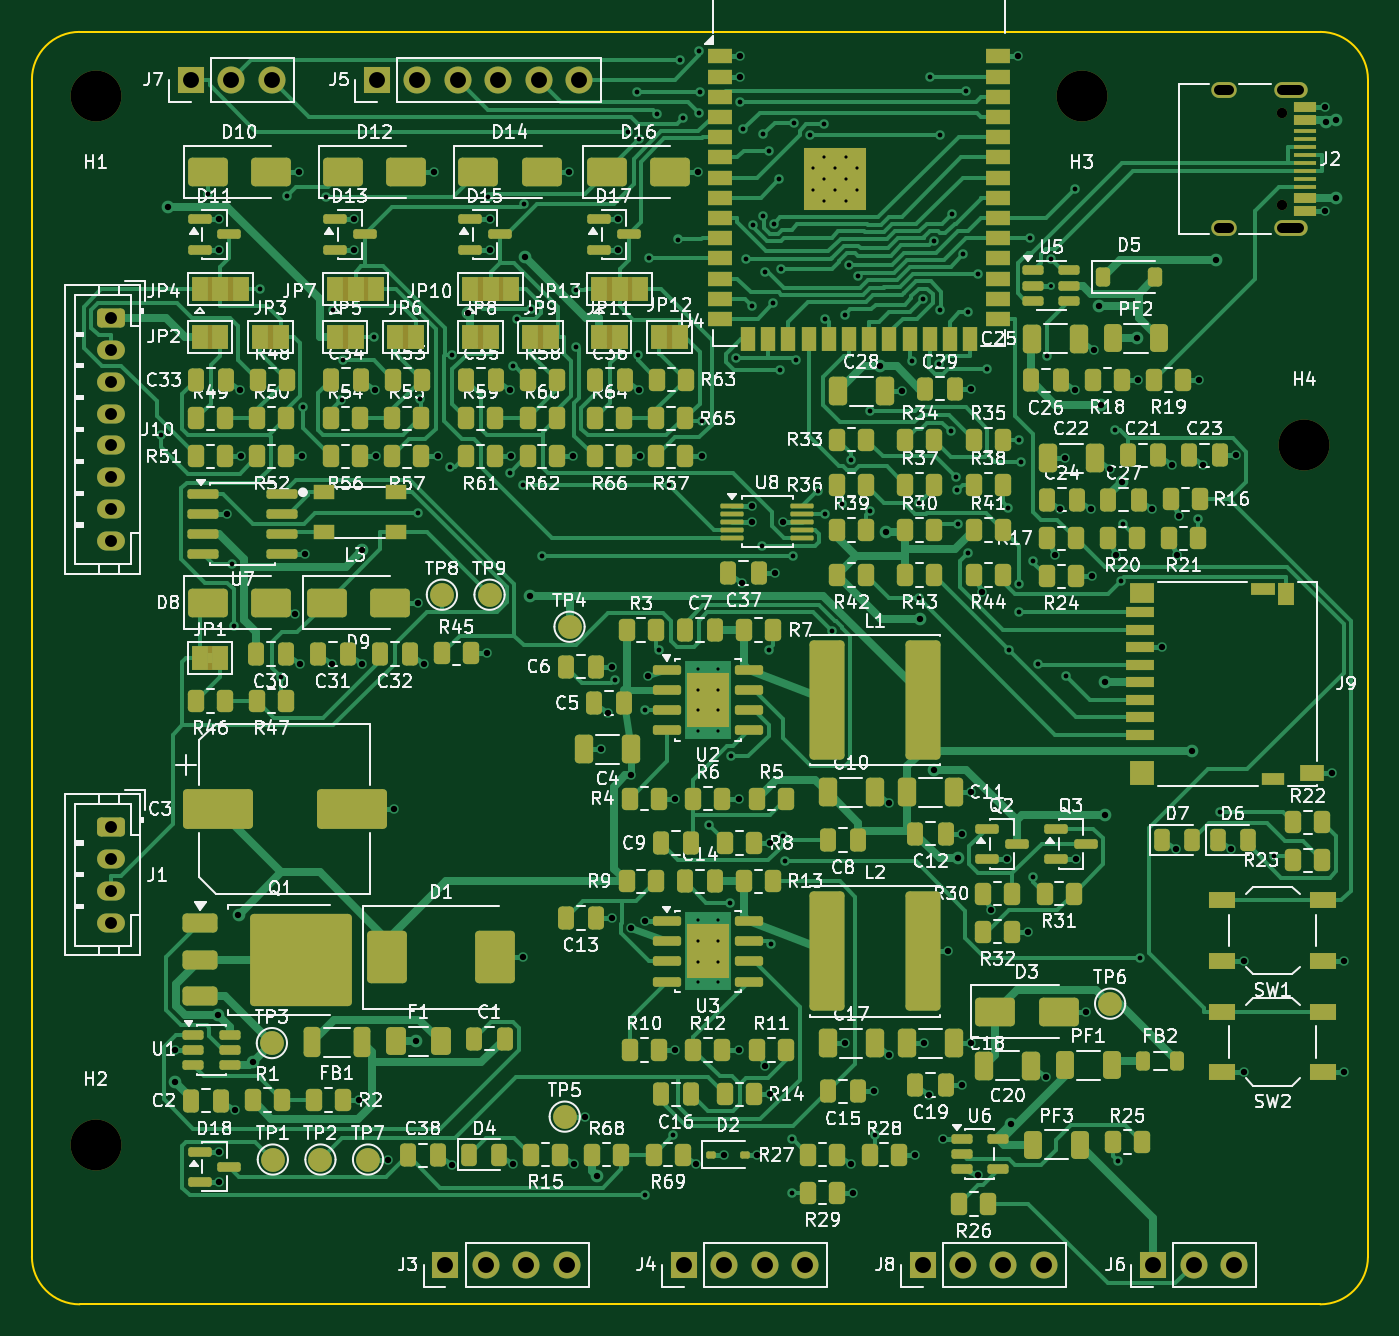
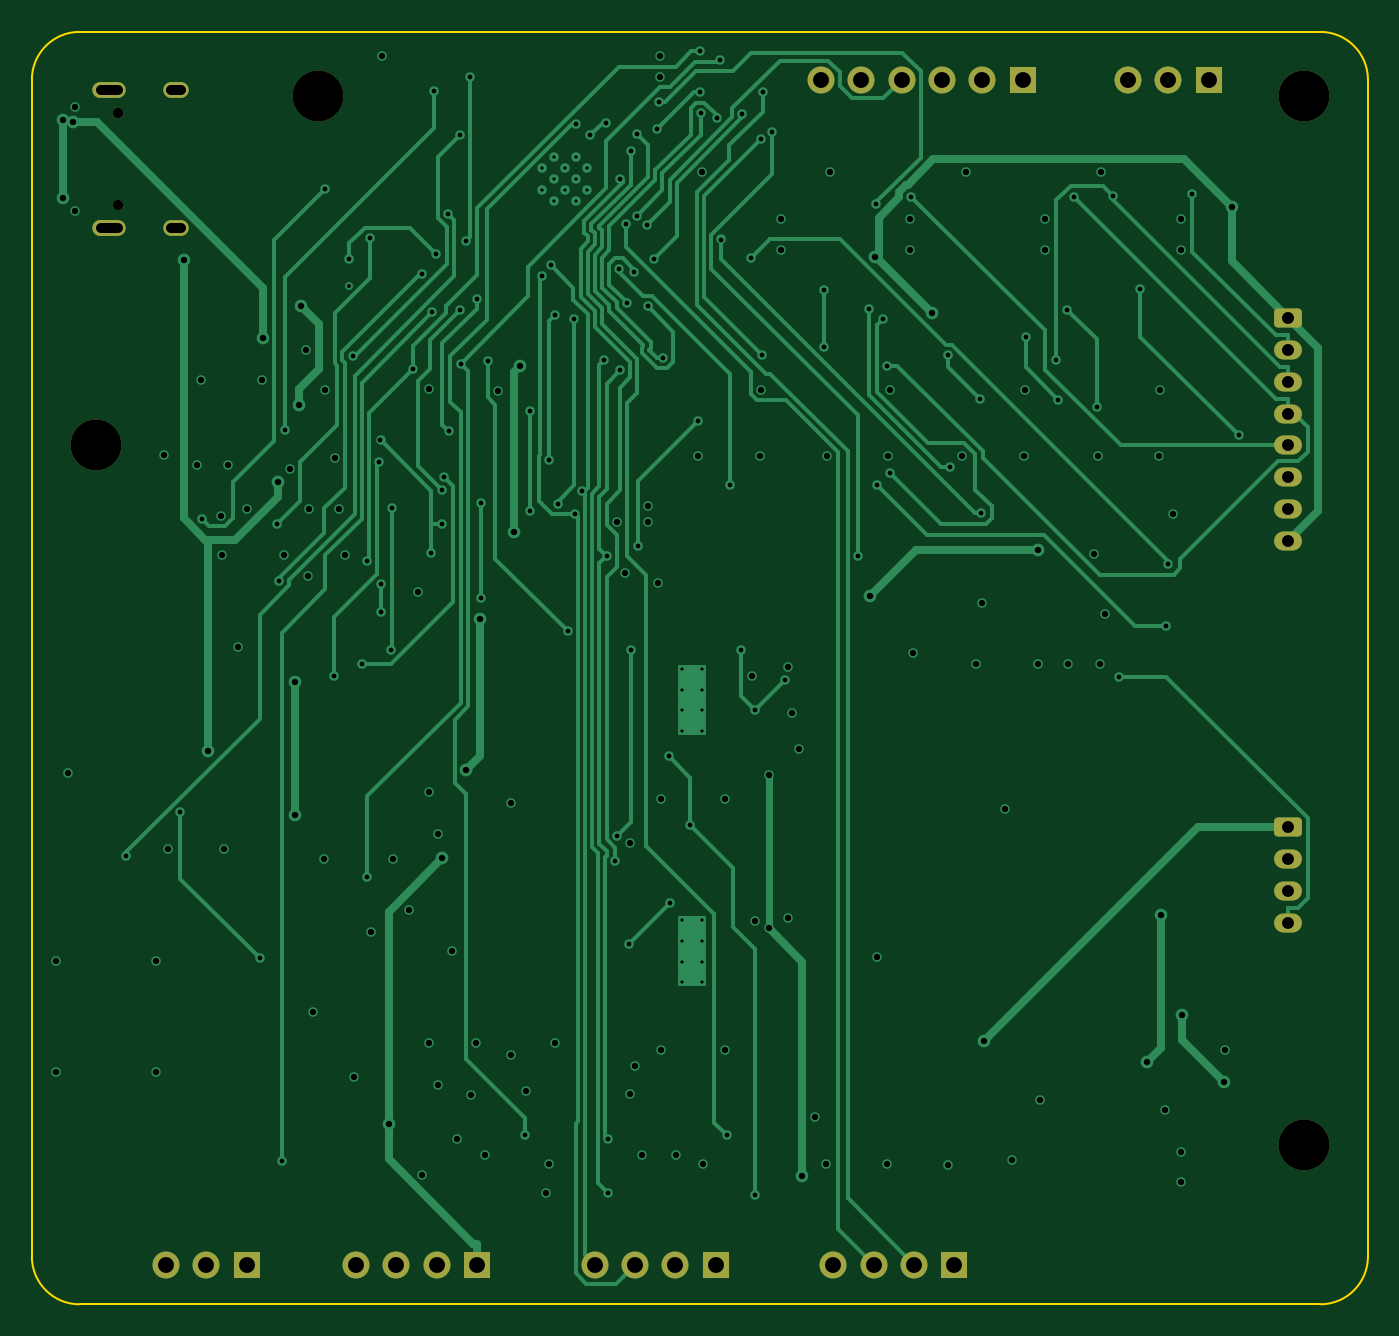
Circuit board: 13 layer files. Board 84.0 x 80.0 mm.
- bottom_copper: esp32s3-can-sd-logger-B_Cu.gbr (35943 bytes)
- bottom_mask: esp32s3-can-sd-logger-B_Mask.gbr (2706 bytes)
- paste: esp32s3-can-sd-logger-B_Paste.gbr (464 bytes)
- bottom_silk: esp32s3-can-sd-logger-B_Silkscreen.gbr (2716 bytes)
- outline: esp32s3-can-sd-logger-Edge_Cuts.gbr (912 bytes)
- top_copper: esp32s3-can-sd-logger-F_Cu.gbr (100885 bytes)
- top_mask: esp32s3-can-sd-logger-F_Mask.gbr (22535 bytes)
- paste: esp32s3-can-sd-logger-F_Paste.gbr (17559 bytes)
- top_silk: esp32s3-can-sd-logger-F_Silkscreen.gbr (325961 bytes)
- inner_copper: esp32s3-can-sd-logger-In1_Cu.gbr (278893 bytes)
- inner_copper: esp32s3-can-sd-logger-In2_Cu.gbr (369179 bytes)
- drill: esp32s3-can-sd-logger-NPTH.drl (466 bytes)
- drill: esp32s3-can-sd-logger-PTH.drl (5901 bytes)

=== bottom_copper: esp32s3-can-sd-logger-B_Cu.gbr (35943 bytes, source omitted) ===
=== bottom_mask: esp32s3-can-sd-logger-B_Mask.gbr (2706 bytes, source withheld) ===
=== paste: esp32s3-can-sd-logger-B_Paste.gbr ===
%TF.GenerationSoftware,KiCad,Pcbnew,9.0.5*%
%TF.CreationDate,2026-08-10T23:02:33-04:00*%
%TF.ProjectId,esp32s3-can-sd-logger,65737033-3273-4332-9d63-616e2d73642d,rev?*%
%TF.SameCoordinates,Original*%
%TF.FileFunction,Paste,Bot*%
%TF.FilePolarity,Positive*%
%FSLAX46Y46*%
G04 Gerber Fmt 4.6, Leading zero omitted, Abs format (unit mm)*
G04 Created by KiCad (PCBNEW 9.0.5) date 2026-08-10 23:02:33*
%MOMM*%
%LPD*%
G01*
G04 APERTURE LIST*
G04 APERTURE END LIST*
M02*

=== bottom_silk: esp32s3-can-sd-logger-B_Silkscreen.gbr (2716 bytes, source withheld) ===
=== outline: esp32s3-can-sd-logger-Edge_Cuts.gbr ===
%TF.GenerationSoftware,KiCad,Pcbnew,9.0.5*%
%TF.CreationDate,2026-08-10T23:02:33-04:00*%
%TF.ProjectId,esp32s3-can-sd-logger,65737033-3273-4332-9d63-616e2d73642d,rev?*%
%TF.SameCoordinates,Original*%
%TF.FileFunction,Profile,NP*%
%FSLAX46Y46*%
G04 Gerber Fmt 4.6, Leading zero omitted, Abs format (unit mm)*
G04 Created by KiCad (PCBNEW 9.0.5) date 2026-08-10 23:02:33*
%MOMM*%
%LPD*%
G01*
G04 APERTURE LIST*
%TA.AperFunction,Profile*%
%ADD10C,0.100000*%
%TD*%
G04 APERTURE END LIST*
D10*
X0Y-77000000D02*
X0Y-3000000D01*
X3000000Y0D02*
X81000000Y0D01*
X81000000Y-80000000D02*
X3000000Y-80000000D01*
X81000000Y0D02*
G75*
G02*
X84000000Y-3000000I0J-3000000D01*
G01*
X84000000Y-77000000D02*
G75*
G02*
X81000000Y-80000000I-3000000J0D01*
G01*
X3000000Y-80000000D02*
G75*
G02*
X0Y-77000000I0J3000000D01*
G01*
X0Y-3000000D02*
G75*
G02*
X3000000Y0I3000000J0D01*
G01*
X84000000Y-3000000D02*
X84000000Y-77000000D01*
M02*

=== top_copper: esp32s3-can-sd-logger-F_Cu.gbr (100885 bytes, source omitted) ===
=== top_mask: esp32s3-can-sd-logger-F_Mask.gbr (22535 bytes, source omitted) ===
=== paste: esp32s3-can-sd-logger-F_Paste.gbr (17559 bytes, source omitted) ===
=== top_silk: esp32s3-can-sd-logger-F_Silkscreen.gbr (325961 bytes, source omitted) ===
=== inner_copper: esp32s3-can-sd-logger-In1_Cu.gbr (278893 bytes, source omitted) ===
=== inner_copper: esp32s3-can-sd-logger-In2_Cu.gbr (369179 bytes, source omitted) ===
=== drill: esp32s3-can-sd-logger-NPTH.drl ===
M48
; DRILL file {KiCad 9.0.5} date 2026-08-10T23:02:33-0400
; FORMAT={-:-/ absolute / metric / decimal}
; #@! TF.CreationDate,2026-08-10T23:02:33-04:00
; #@! TF.GenerationSoftware,Kicad,Pcbnew,9.0.5
; #@! TF.FileFunction,NonPlated,1,4,NPTH
FMAT,2
METRIC
; #@! TA.AperFunction,NonPlated,NPTH,ComponentDrill
T1C0.650
; #@! TA.AperFunction,NonPlated,NPTH,ComponentDrill
T2C3.200
%
G90
G05
T1
X78.6Y-5.11
X78.6Y-10.89
T2
X4.0Y-4.0
X4.0Y-70.0
X66.0Y-4.0
X80.0Y-26.0
M30

=== drill: esp32s3-can-sd-logger-PTH.drl (5901 bytes, source omitted) ===
